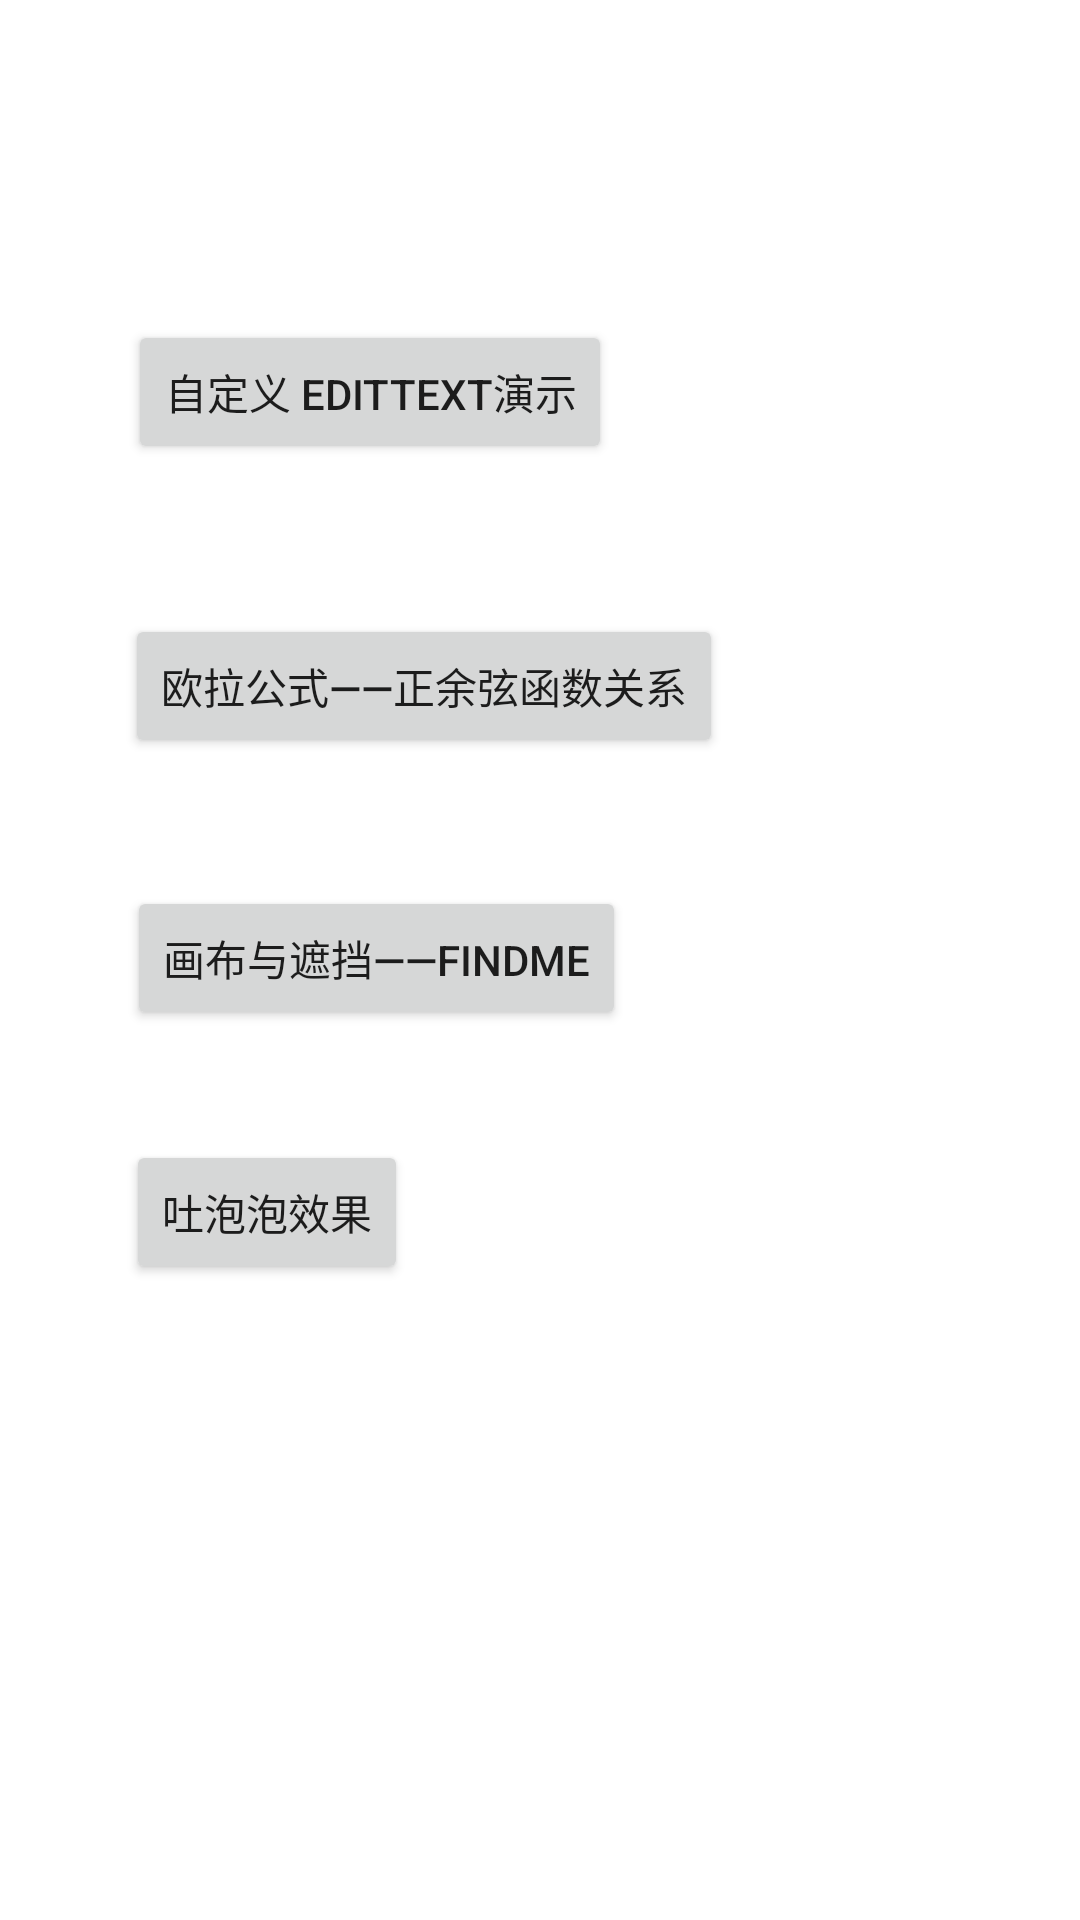

Here is an Android app screen rendered from its layout file. Give the layout XML and the strings, colors and styles it references.
<!-- AndroidManifest.xml: application theme Theme.CustomerView -->
<!-- res/layout/activity_main.xml -->
<?xml version="1.0" encoding="utf-8"?>
<androidx.constraintlayout.widget.ConstraintLayout xmlns:android="http://schemas.android.com/apk/res/android"
    xmlns:app="http://schemas.android.com/apk/res-auto"
    xmlns:tools="http://schemas.android.com/tools"
    android:layout_width="match_parent"
    android:layout_height="match_parent"
    tools:context=".MainActivity">

    <Button
        android:id="@+id/editTextWithClear"
        android:layout_width="wrap_content"
        android:layout_height="wrap_content"
        android:text="自定义 EditText演示"
        app:layout_constraintBottom_toBottomOf="parent"
        app:layout_constraintEnd_toEndOf="parent"
        app:layout_constraintHorizontal_bias="0.214"
        app:layout_constraintStart_toStartOf="parent"
        app:layout_constraintTop_toTopOf="parent"
        app:layout_constraintVertical_bias="0.18" />

    <Button
        android:id="@+id/myDrawView"
        android:layout_width="wrap_content"
        android:layout_height="wrap_content"
        android:text="欧拉公式——正余弦函数关系"
        app:layout_constraintBottom_toBottomOf="parent"
        app:layout_constraintEnd_toEndOf="parent"
        app:layout_constraintHorizontal_bias="0.259"
        app:layout_constraintStart_toStartOf="parent"
        app:layout_constraintTop_toTopOf="parent"
        app:layout_constraintVertical_bias="0.346" />

    <Button
        android:id="@+id/findMe"
        android:layout_width="wrap_content"
        android:layout_height="wrap_content"
        android:text="画布与遮挡——FIndMe"
        app:layout_constraintBottom_toBottomOf="parent"
        app:layout_constraintEnd_toEndOf="parent"
        app:layout_constraintHorizontal_bias="0.219"
        app:layout_constraintStart_toStartOf="parent"
        app:layout_constraintTop_toTopOf="parent"
        app:layout_constraintVertical_bias="0.499" />

    <Button
        android:id="@+id/mySurfaceView"
        android:layout_width="wrap_content"
        android:layout_height="wrap_content"
        android:layout_marginBottom="212dp"
        android:text="吐泡泡效果"
        app:layout_constraintBottom_toBottomOf="parent"
        app:layout_constraintEnd_toEndOf="parent"
        app:layout_constraintHorizontal_bias="0.158"
        app:layout_constraintStart_toStartOf="parent" />

</androidx.constraintlayout.widget.ConstraintLayout>
<!-- resources referenced by this layout -->
<resources>
  <style name="Theme.CustomerView" parent="Theme.MaterialComponents.DayNight.NoActionBar">
          
          <item name="colorPrimary">@color/purple_500</item>
          <item name="colorPrimaryVariant">@color/purple_700</item>
          <item name="colorOnPrimary">@color/white</item>
          
          <item name="colorSecondary">@color/teal_200</item>
          <item name="colorSecondaryVariant">@color/teal_700</item>
          <item name="colorOnSecondary">@color/black</item>
          
          <item name="android:statusBarColor" tools:targetApi="l">?attr/colorPrimaryVariant</item>
          
      </style>
  <color name="purple_500">#FF6200EE</color>
  <color name="purple_700">#FF3700B3</color>
  <color name="white">#FFFFFFFF</color>
  <color name="teal_200">#FF03DAC5</color>
  <color name="teal_700">#FF018786</color>
  <color name="black">#FF000000</color>
</resources>
